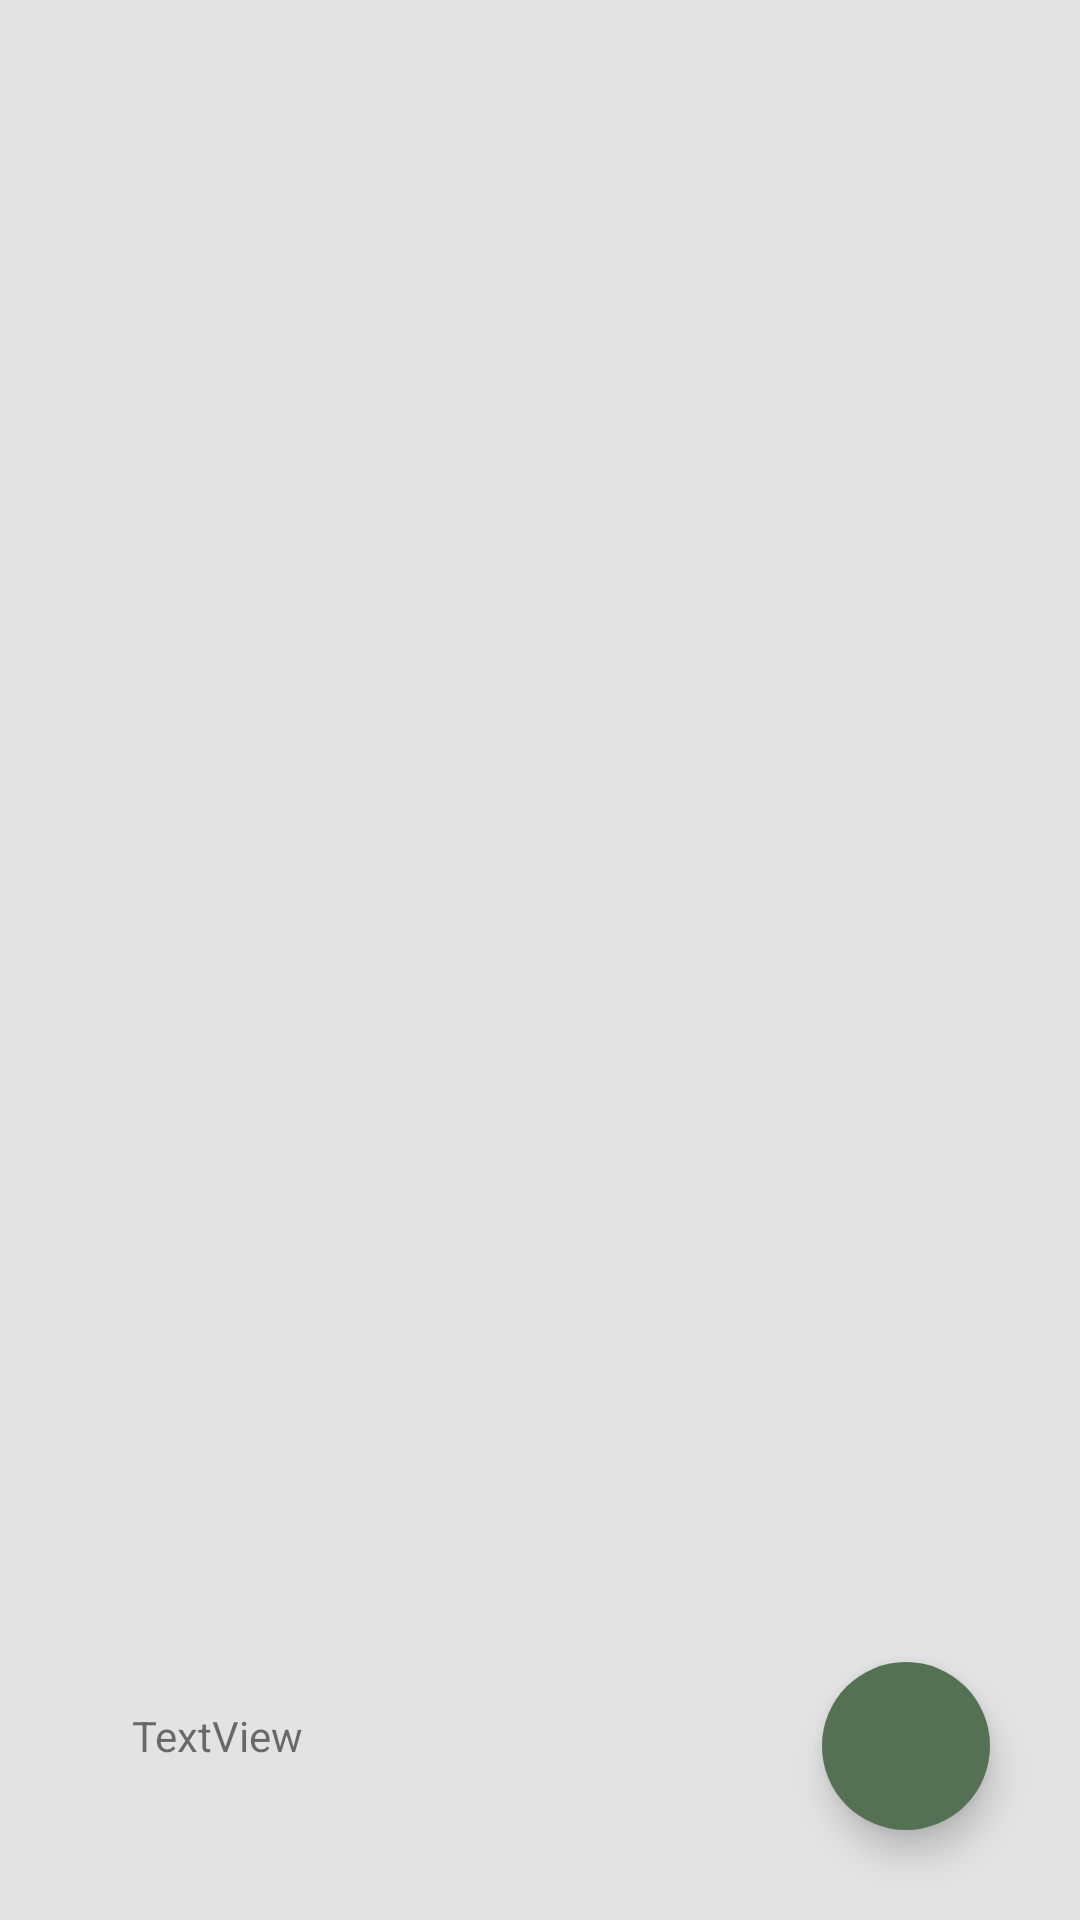

The Android layout XML behind this screen, and the referenced resources:
<!-- AndroidManifest.xml: application theme Theme.Laook -->
<!-- res/layout/activity_ingredient.xml -->
<?xml version="1.0" encoding="utf-8"?>
<androidx.constraintlayout.widget.ConstraintLayout xmlns:android="http://schemas.android.com/apk/res/android"
    xmlns:app="http://schemas.android.com/apk/res-auto"
    xmlns:tools="http://schemas.android.com/tools"
    android:layout_width="match_parent"
    android:layout_height="match_parent"
    android:transitionGroup="true"
    android:background="@color/white_gray">

    <androidx.recyclerview.widget.RecyclerView
        android:id="@+id/rv_ingredient"
        android:layout_width="0dp"
        android:layout_height="0dp"
        android:overScrollMode="never"
        app:layout_constraintBottom_toBottomOf="parent"
        app:layout_constraintEnd_toEndOf="parent"
        app:layout_constraintStart_toStartOf="parent"
        app:layout_constraintTop_toTopOf="parent"
        tools:listitem="@layout/item_ingredient"/>

    <com.google.android.material.floatingactionbutton.FloatingActionButton
        android:id="@+id/fabAddIngredient"
        android:layout_width="wrap_content"
        android:layout_height="wrap_content"
        android:layout_margin="30dp"
        android:src="@drawable/ic_add"
        app:borderWidth="0dp"
        app:elevation="7dp"
        app:layout_constraintBottom_toBottomOf="parent"
        app:layout_constraintEnd_toEndOf="parent"
        app:tint="@android:color/white"
        android:contentDescription="@string/add_ingredient"
        android:backgroundTint="@color/primary_green"/>

    <TextView
        android:id="@+id/no_data"
        android:layout_width="wrap_content"
        android:layout_height="wrap_content"
        android:text="@string/no_ingredient"
        android:textColor="@color/black"
        android:textSize="20sp"
        android:visibility="gone"
        app:layout_constraintBottom_toBottomOf="parent"
        app:layout_constraintTop_toTopOf="parent"
        app:layout_constraintStart_toStartOf="parent"
        app:layout_constraintEnd_toEndOf="parent"
        tools:visibility="visible" />

    <ProgressBar
        android:id="@+id/progress_bar"
        android:layout_width="wrap_content"
        android:layout_height="wrap_content"
        style="?android:attr/progressBarStyle"
        android:visibility="gone"
        app:layout_constraintBottom_toBottomOf="parent"
        app:layout_constraintTop_toTopOf="parent"
        app:layout_constraintStart_toStartOf="parent"
        app:layout_constraintEnd_toEndOf="parent"
        tools:visibility="visible" />

    <TextView
        android:id="@+id/tvCompleteIngredients"
        android:layout_width="wrap_content"
        android:layout_height="wrap_content"
        android:layout_marginStart="44dp"
        android:layout_marginBottom="52dp"
        android:text="TextView"
        app:layout_constraintBottom_toBottomOf="parent"
        app:layout_constraintStart_toStartOf="parent" />


</androidx.constraintlayout.widget.ConstraintLayout>
<!-- res/layout/item_ingredient.xml (included above) -->
<?xml version="1.0" encoding="utf-8"?>
<LinearLayout xmlns:android="http://schemas.android.com/apk/res/android"
    android:layout_width="match_parent"
    android:layout_height="wrap_content"
    android:orientation="horizontal"
    android:layout_marginStart="8dp"
    android:layout_marginEnd="16dp"
    android:layout_marginTop="4dp"
    android:layout_marginBottom="4dp">

    <TextView
        android:id="@+id/tvIngredientName"
        android:layout_width="0dp"
        android:layout_height="wrap_content"
        android:layout_weight="1"
        android:fontFamily="@font/poppins_semibold"
        android:padding="8dp"
        android:text="@string/ingredient_list" />

    <ImageButton
        android:id="@+id/btnDeleteIngredient"
        android:background="@color/white_gray"
        android:layout_width="wrap_content"
        android:layout_height="wrap_content"
        android:src="@drawable/ic_wrong" />
</LinearLayout>
<!-- resources referenced by this layout -->
<resources>
  <color name="black">#FF000000</color>
  <color name="primary_green">#557153</color>
  <color name="white_gray">#E3E3E3</color>
  <string name="add_ingredient">add ingredient</string>
  <string name="ingredient_list">bahan masakan</string>
  <string name="no_ingredient">Tidak ada bahan masakan yang terdeteksi</string>
  <style name="Theme.Laook" parent="Theme.MaterialComponents.DayNight.DarkActionBar">
          
          <item name="colorPrimary">@color/primary_green</item>
          <item name="colorPrimaryVariant">@color/secondprimary_green</item>
          <item name="colorOnPrimary">@color/white</item>
          
          <item name="colorSecondary">@color/teal_200</item>
          <item name="colorSecondaryVariant">@color/teal_700</item>
          <item name="colorOnSecondary">@color/black</item>
          
          <item name="android:statusBarColor">?attr/colorPrimaryVariant</item>
          
          <item name="windowActionBar">false</item>
          <item name="windowNoTitle">true</item>
  
  
  
  
      </style>
  <color name="secondprimary_green">#7D8F69</color>
  <color name="white">#FFFFFFFF</color>
  <color name="teal_200">#FF03DAC5</color>
  <color name="teal_700">#FF018786</color>
</resources>
